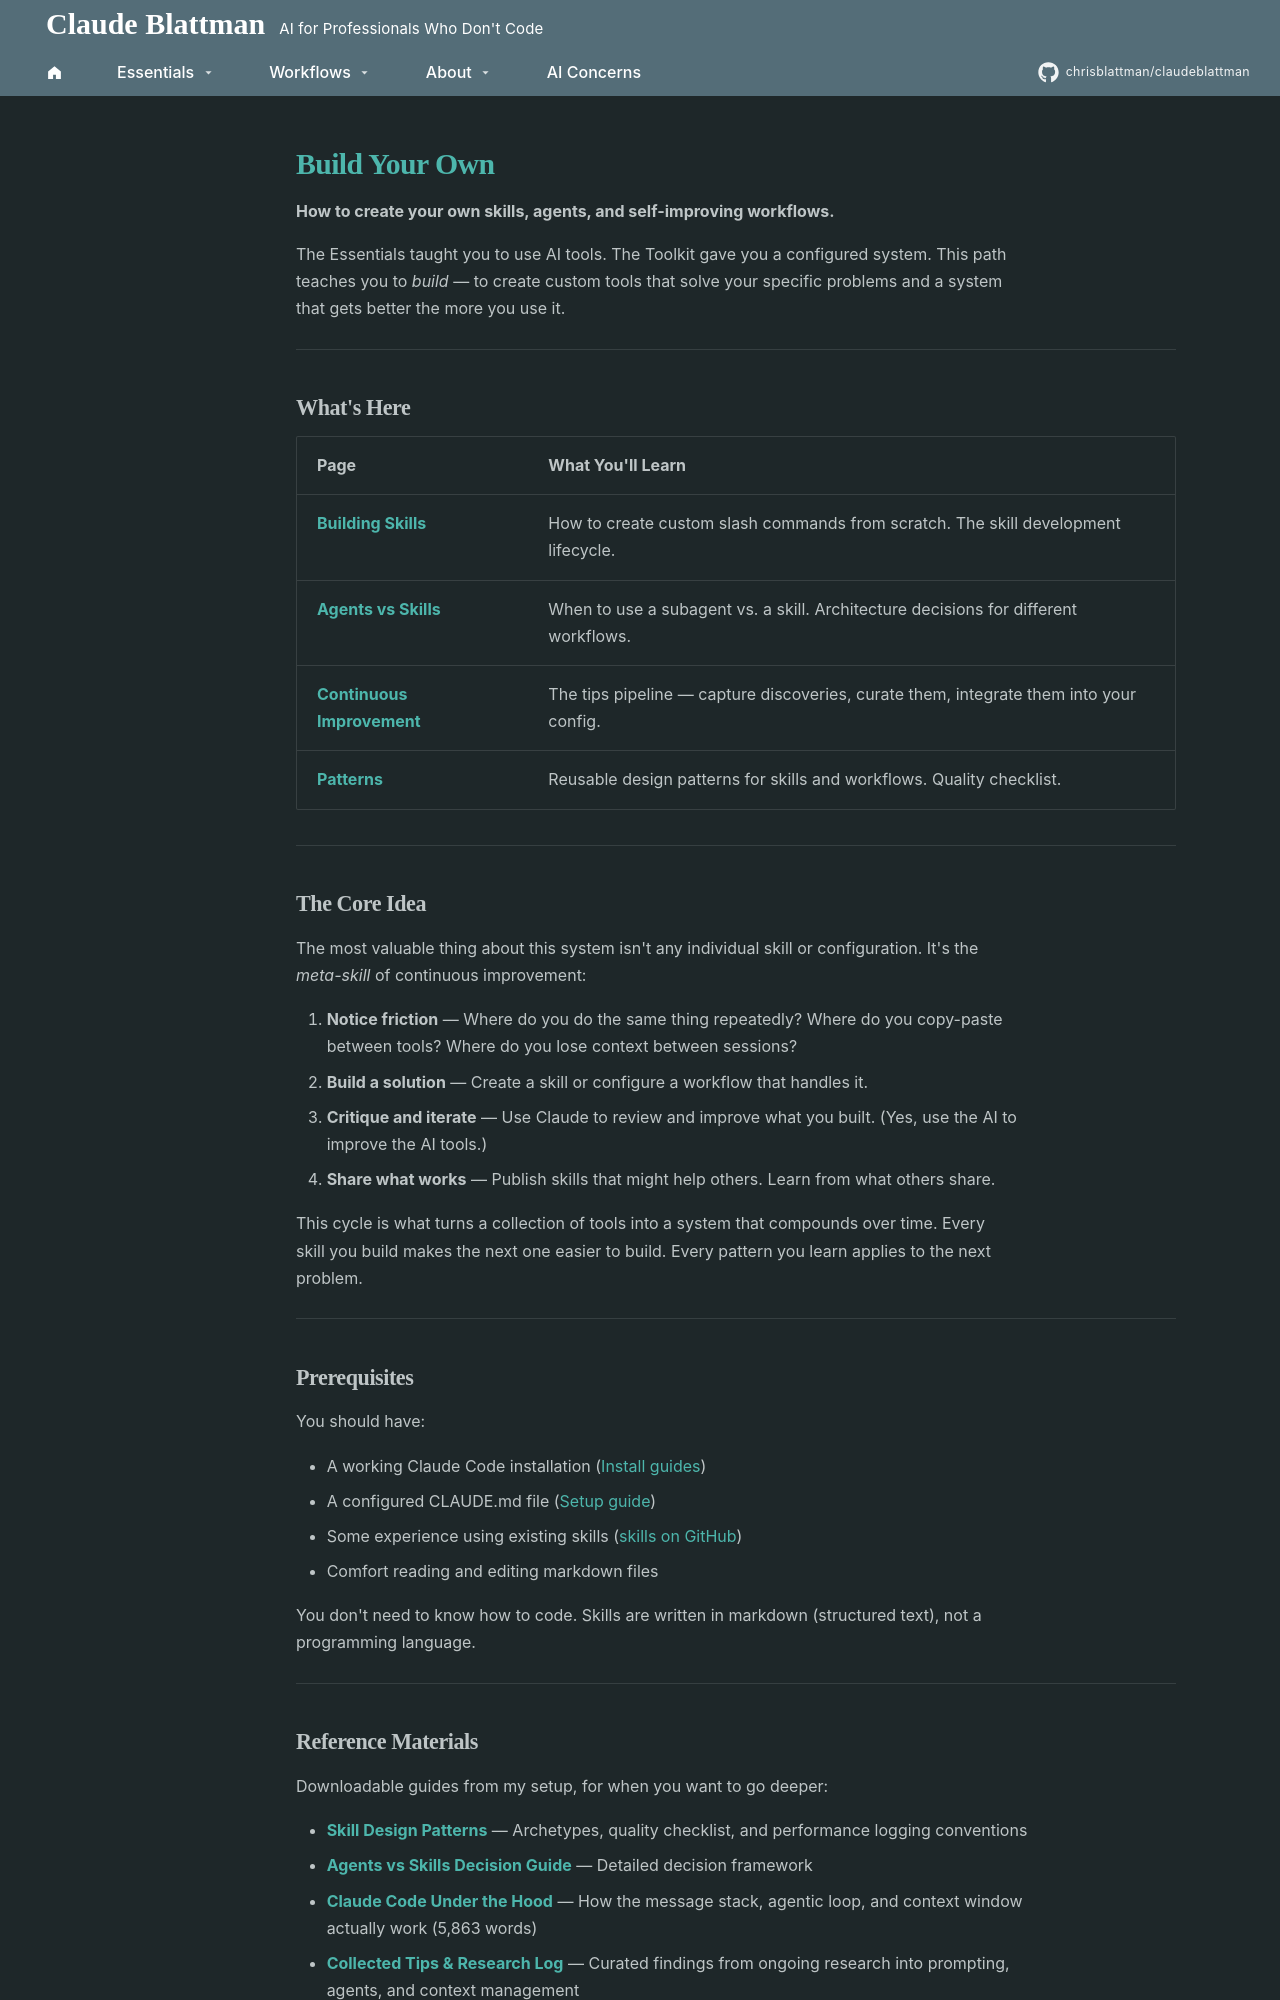

repository: chrisblattman/claudeblattman · page: hyperlinks/system-overview/index.html · generator: mkdocs

---
hide:
  - navigation
  - toc
---
# Build Your Own

**How to create your own skills, agents, and self-improving workflows.**

The Essentials taught you to use AI tools. The Toolkit gave you a configured system. This path teaches you to *build* — to create custom tools that solve your specific problems and a system that gets better the more you use it.

---

## What's Here

| Page | What You'll Learn |
|------|------------------|
| **[Building Skills](../build-your-own/building-skills.md)** | How to create custom slash commands from scratch. The skill development lifecycle. |
| **[Agents vs Skills](agents-vs-skills.md)** | When to use a subagent vs. a skill. Architecture decisions for different workflows. |
| **[Continuous Improvement](continuous-improvement.md)** | The tips pipeline — capture discoveries, curate them, integrate them into your config. |
| **[Patterns](patterns.md)** | Reusable design patterns for skills and workflows. Quality checklist. |

---

## The Core Idea

The most valuable thing about this system isn't any individual skill or configuration. It's the *meta-skill* of continuous improvement:

1. **Notice friction** — Where do you do the same thing repeatedly? Where do you copy-paste between tools? Where do you lose context between sessions?
2. **Build a solution** — Create a skill or configure a workflow that handles it.
3. **Critique and iterate** — Use Claude to review and improve what you built. (Yes, use the AI to improve the AI tools.)
4. **Share what works** — Publish skills that might help others. Learn from what others share.

This cycle is what turns a collection of tools into a system that compounds over time. Every skill you build makes the next one easier to build. Every pattern you learn applies to the next problem.

---

## Prerequisites

You should have:

- A working Claude Code installation ([Install guides](../starter-kit/newcomers.md))
- A configured CLAUDE.md file ([Setup guide](../build-your-own/agents-md.md))
- Some experience using existing skills ([skills on GitHub](https://github.com/chrisblattman/claudeblattman/tree/main/skills))
- Comfort reading and editing markdown files

You don't need to know how to code. Skills are written in markdown (structured text), not a programming language.

---
